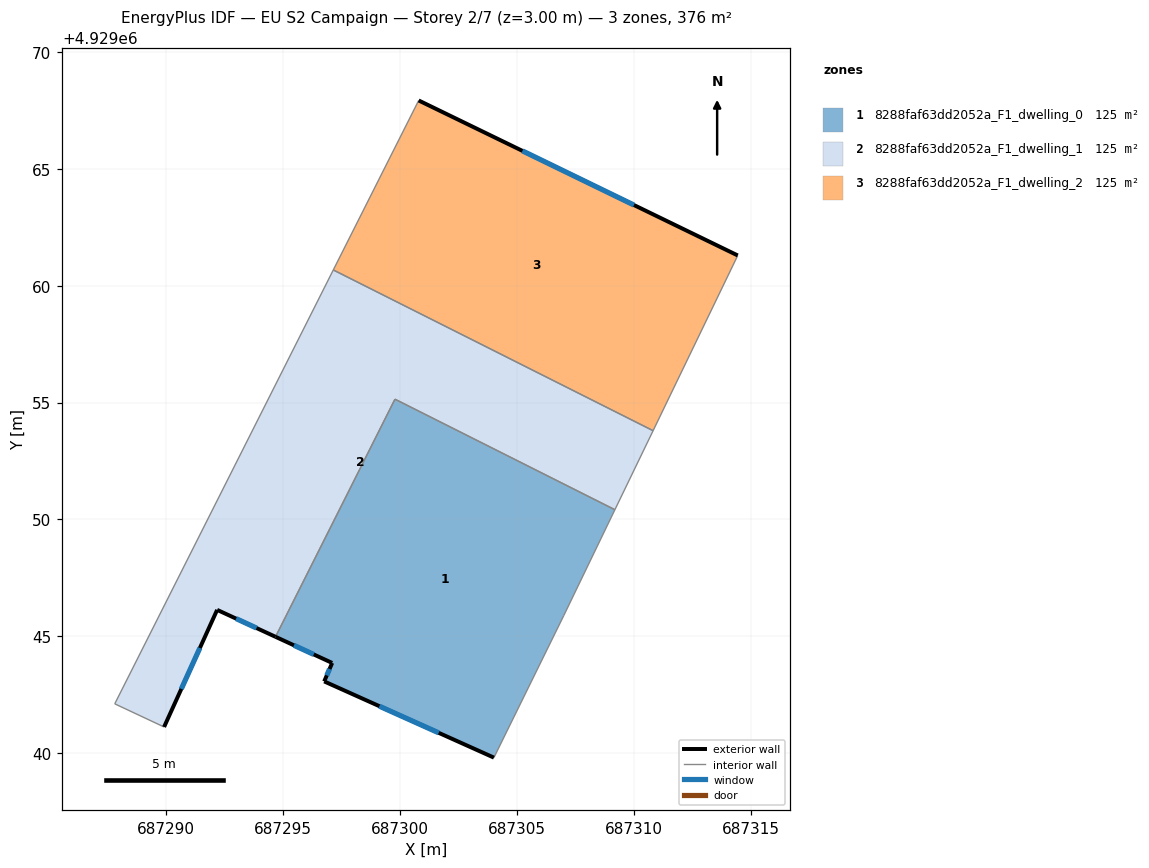
=== STOREY PLAN SPEC (per zone: floor XY polygon, exterior-wall plan segments, windows/doors) ===
zone 1: 8288faf63dd2052a_F1_dwelling_0  (125.3 m²)
  floor: (687304.01, 4929039.81) (687307.00, 4929045.89) (687309.19, 4929050.42) (687299.78, 4929055.14) (687294.67, 4929044.98) (687297.09, 4929043.86) (687296.75, 4929043.07)
  exterior wall: (687297.09, 4929043.86) – (687294.67, 4929044.98)  [2.7 m]
    window: (687296.31, 4929044.23) – (687295.46, 4929044.62)  [1.0 m²]
  exterior wall: (687304.01, 4929039.81) – (687296.75, 4929043.07)  [8.0 m]
    window: (687301.65, 4929040.87) – (687299.11, 4929042.01)  [2.9 m²]
  exterior wall: (687296.75, 4929043.07) – (687297.09, 4929043.86)  [0.9 m]
    window: (687296.86, 4929043.33) – (687296.98, 4929043.61)  [0.3 m²]
  interior walls: 4
zone 2: 8288faf63dd2052a_F1_dwelling_1  (125.3 m²)
  floor: (687309.19, 4929050.42) (687310.82, 4929053.80) (687297.14, 4929060.67) (687287.79, 4929042.11) (687289.90, 4929041.12) (687292.17, 4929046.13) (687294.67, 4929044.98) (687299.78, 4929055.14)
  exterior wall: (687294.67, 4929044.98) – (687292.17, 4929046.13)  [2.7 m]
    window: (687293.86, 4929045.35) – (687292.99, 4929045.76)  [1.0 m²]
  exterior wall: (687292.17, 4929046.13) – (687289.90, 4929041.12)  [5.5 m]
    window: (687291.44, 4929044.50) – (687290.64, 4929042.75)  [2.0 m²]
  interior walls: 6
zone 3: 8288faf63dd2052a_F1_dwelling_2  (125.3 m²)
  floor: (687310.82, 4929053.80) (687314.44, 4929061.29) (687300.79, 4929067.92) (687297.14, 4929060.67)
  exterior wall: (687300.79, 4929067.92) – (687314.44, 4929061.29)  [15.2 m]
    window: (687305.23, 4929065.77) – (687310.00, 4929063.45)  [5.6 m²]
  interior walls: 3

=== DERIVED (storey summary) ===
Building: EU S2 Campaign
Storey: 2 of 7  (floor level z = 3.00 m)
Storey gross floor area: 375.9 m²
Zones on this storey: 3
  - 8288faf63dd2052a_F1_dwelling_0: floor 125.3 m²; exterior wall 11.5 m (34.5 m²); 3 window(s) 4.2 m²; WWR 12.2%
  - 8288faf63dd2052a_F1_dwelling_1: floor 125.3 m²; exterior wall 8.2 m (24.7 m²); 2 window(s) 3.0 m²; WWR 12.2%
  - 8288faf63dd2052a_F1_dwelling_2: floor 125.3 m²; exterior wall 15.2 m (45.5 m²); 1 window(s) 5.6 m²; WWR 12.2%
Zone adjacency (shared interzone walls):
  - 8288faf63dd2052a_F1_dwelling_0 ↔ 8288faf63dd2052a_F1_dwelling_1
  - 8288faf63dd2052a_F1_dwelling_1 ↔ 8288faf63dd2052a_F1_dwelling_2